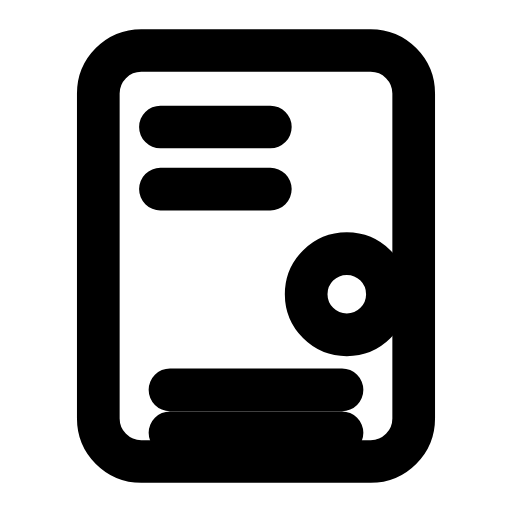
t = 0.00 s
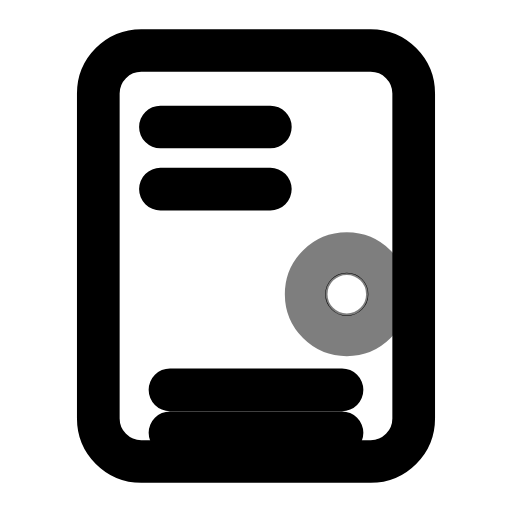
t = 0.31 s
t = 0.63 s: frame unchanged from t = 0.00 s, image omitted
t = 0.93 s: frame unchanged from t = 0.00 s, image omitted
t = 1.25 s: frame unchanged from t = 0.00 s, image omitted
t = 1.58 s: frame unchanged from t = 0.00 s, image omitted

The animated SVG that drew these frames (rendered in a browser with its animation timeline set to each time). Animation: 1 SMIL element (animate=1); one cycle of 1.90 s, repeats indefinitely.

<svg xmlns="http://www.w3.org/2000/svg" width="24" height="24" viewBox="0 0 24 24" fill="none"><g transform="translate(-1.44 -1.44) scale(1.12)"><rect stroke="currentColor" stroke-width="1.786" stroke-linecap="round" stroke-linejoin="round" fill="none" x="5.4" y="3.4" width="13.2" height="17.2" rx="1.8"></rect><path stroke="currentColor" stroke-width="1.786" stroke-linecap="round" stroke-linejoin="round" fill="none" d="M8 6.6L12.6 6.6M8 9.2L12.6 9.2"></path><path stroke="currentColor" stroke-width="1.786" stroke-linecap="round" stroke-linejoin="round" fill="none" d="M8.4 19.4L15.6 19.4M8.4 17.6L15.6 17.6"></path><circle stroke="currentColor" stroke-width="1.786" stroke-linecap="round" stroke-linejoin="round" fill="none" cx="15.8" cy="13.6" r="1.7"><animate attributeName="opacity" values="1;1;0.4;1;1;1;1;0.4;1;1;1" keyTimes="0;0.135;0.2475;0.36;0.45;0.6;0.66;0.735;0.81;0.9;1" dur="1.9s" repeatCount="indefinite" calcMode="spline" keySplines="0.16 1 0.3 1;0.16 1 0.3 1;0.16 1 0.3 1;0.16 1 0.3 1;0.16 1 0.3 1;0.16 1 0.3 1;0.16 1 0.3 1;0.16 1 0.3 1;0.16 1 0.3 1;0.16 1 0.3 1"/></circle><circle stroke="currentColor" stroke-width="1.786" stroke-linecap="round" stroke-linejoin="round" fill="none" cx="15.8" cy="13.6" r="0.01"></circle></g></svg>
